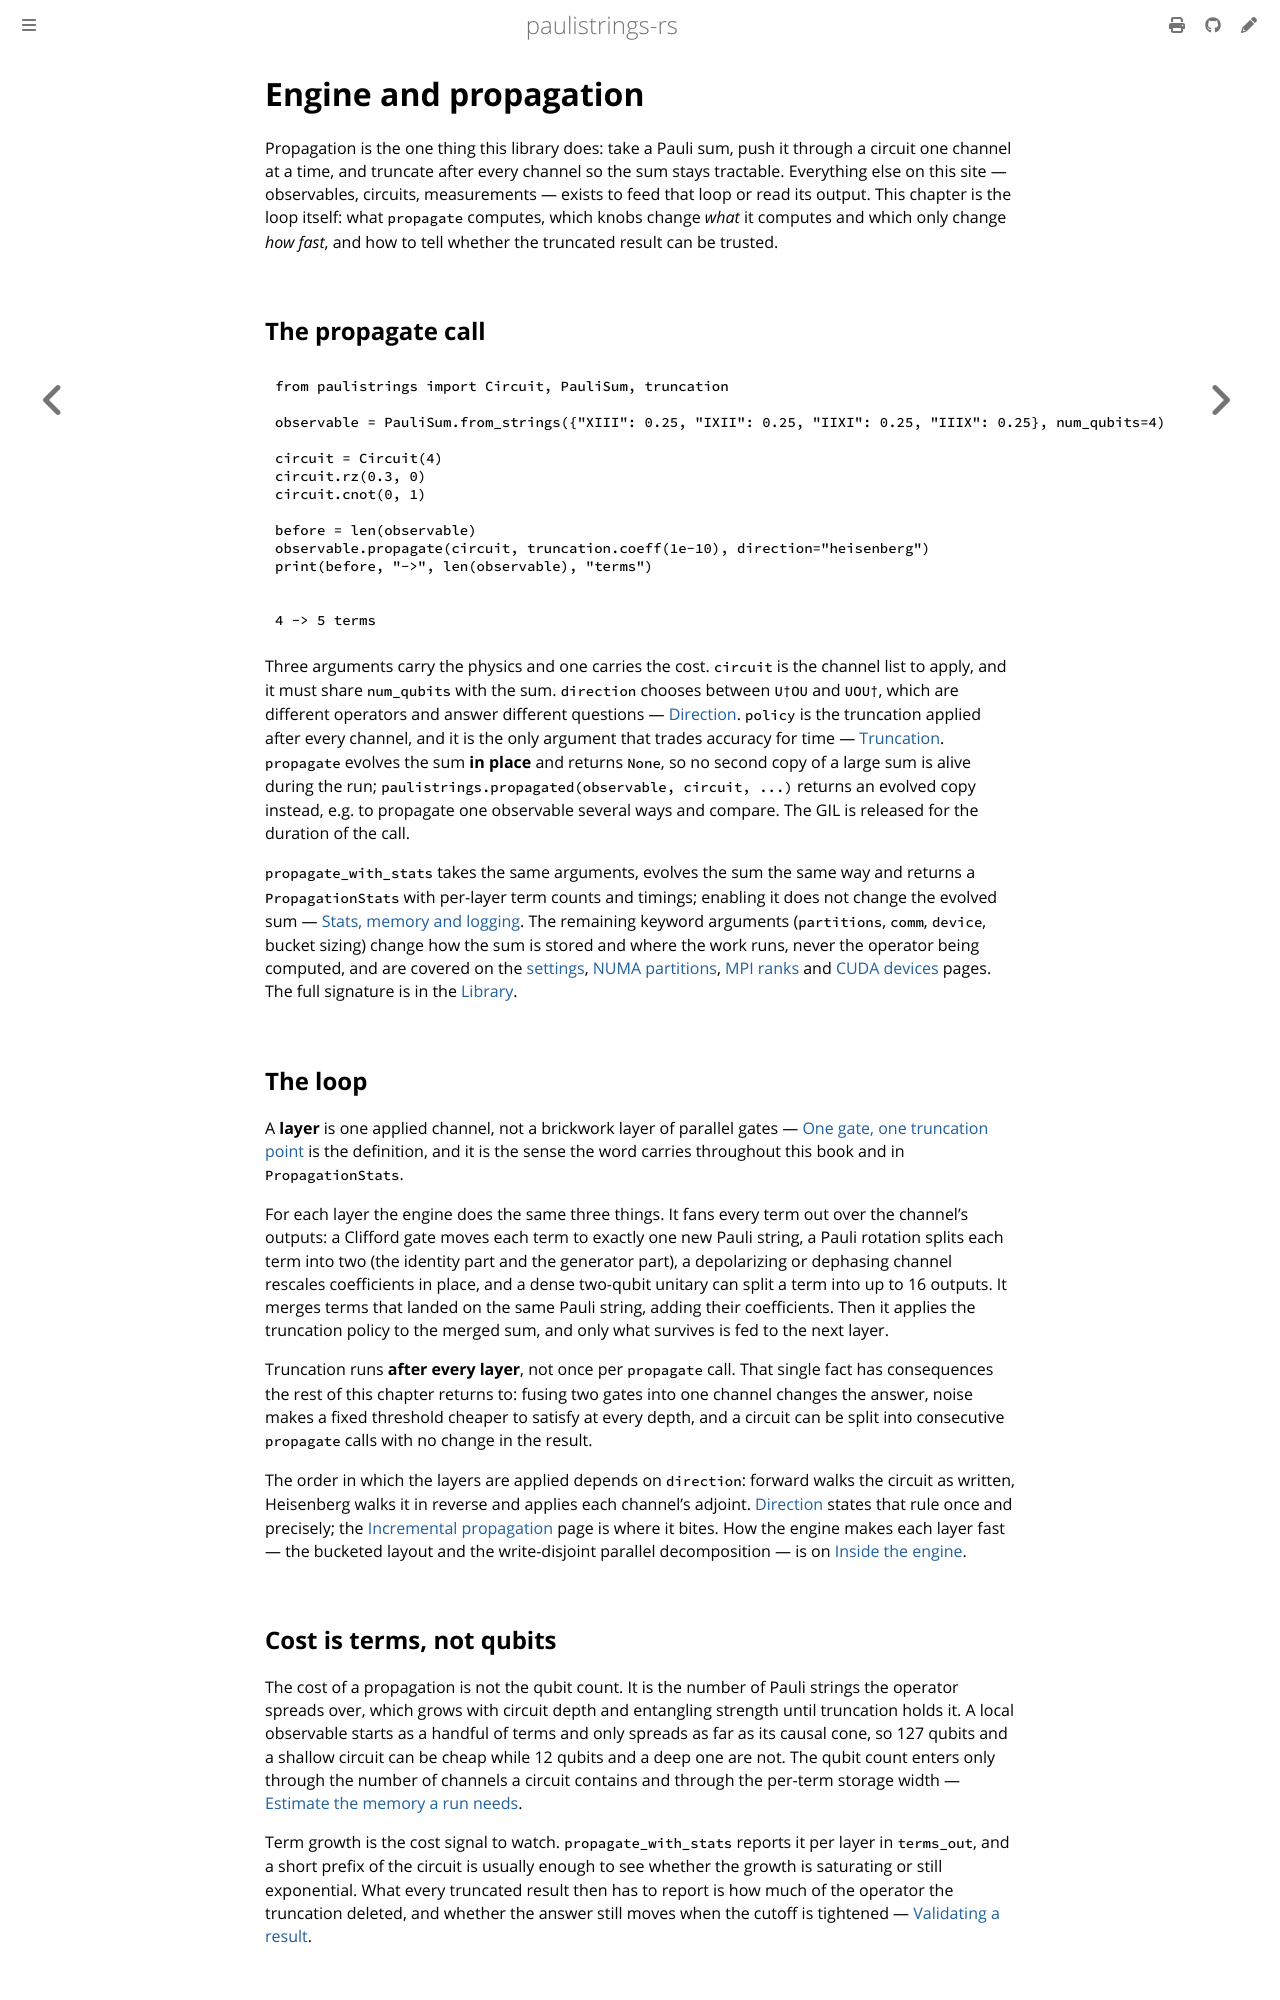

repository: lkdvos/paulistrings-rs · page: manual/propagation/index.html · generator: mdbook

# Engine and propagation

Propagation is the one thing this library does: take a Pauli sum, push it through a circuit one channel at a time, and truncate after every channel so the sum stays tractable.
Everything else on this site — observables, circuits, measurements — exists to feed that loop or read its output.
This chapter is the loop itself: what `propagate` computes, which knobs change *what* it computes and which only change *how fast*, and how to tell whether the truncated result can be trusted.

## The propagate call

```python
from paulistrings import Circuit, PauliSum, truncation

observable = PauliSum.from_strings({"XIII": 0.25, "IXII": 0.25, "IIXI": 0.25, "IIIX": 0.25}, num_qubits=4)

circuit = Circuit(4)
circuit.rz(0.3, 0)
circuit.cnot(0, 1)

before = len(observable)
observable.propagate(circuit, truncation.coeff(1e-10), direction="heisenberg")
print(before, "->", len(observable), "terms")
```

```text
4 -> 5 terms
```

Three arguments carry the physics and one carries the cost.
`circuit` is the channel list to apply, and it must share `num_qubits` with the sum.
`direction` chooses between `U†OU` and `UOU†`, which are different operators and answer different questions — [Direction](direction.md).
`policy` is the truncation applied after every channel, and it is the only argument that trades accuracy for time — [Truncation](truncation.md).
`propagate` evolves the sum **in place** and returns `None`, so no second copy of a large sum is alive during the run; `paulistrings.propagated(observable, circuit, ...)` returns an evolved copy instead, e.g. to propagate one observable several ways and compare.
The GIL is released for the duration of the call.

`propagate_with_stats` takes the same arguments, evolves the sum the same way and returns a `PropagationStats` with per-layer term counts and timings; enabling it does not change the evolved sum — [Stats, memory and logging](settings.md#stats).
The remaining keyword arguments (`partitions`, `comm`, `device`, bucket sizing) change how the sum is stored and where the work runs, never the operator being computed, and are covered on the [settings](settings.md#bucket-sizing), [NUMA partitions](partitions.md), [MPI ranks](mpi.md) and [CUDA devices](gpu.md) pages.
The full signature is in the [Library](../../library/propagate.md).

## The loop {#the-loop}

A **layer** is one applied channel, not a brickwork layer of parallel gates — [One gate, one truncation point](../circuits.md#one-gate-one-channel) is the definition, and it is the sense the word carries throughout this book and in `PropagationStats`.

For each layer the engine does the same three things.
It fans every term out over the channel's outputs: a Clifford gate moves each term to exactly one new Pauli string, a Pauli rotation splits each term into two (the identity part and the generator part), a depolarizing or dephasing channel rescales coefficients in place, and a dense two-qubit unitary can split a term into up to 16 outputs.
It merges terms that landed on the same Pauli string, adding their coefficients.
Then it applies the truncation policy to the merged sum, and only what survives is fed to the next layer.

Truncation runs **after every layer**, not once per `propagate` call.
That single fact has consequences the rest of this chapter returns to: fusing two gates into one channel changes the answer, noise makes a fixed threshold cheaper to satisfy at every depth, and a circuit can be split into consecutive `propagate` calls with no change in the result.

The order in which the layers are applied depends on `direction`: forward walks the circuit as written, Heisenberg walks it in reverse and applies each channel's adjoint.
[Direction](direction.md#push-order) states that rule once and precisely; the [Incremental propagation](incremental.md#the-heisenberg-ordering-trap) page is where it bites.
How the engine makes each layer fast — the bucketed layout and the write-disjoint parallel decomposition — is on [Inside the engine](engine.md).
